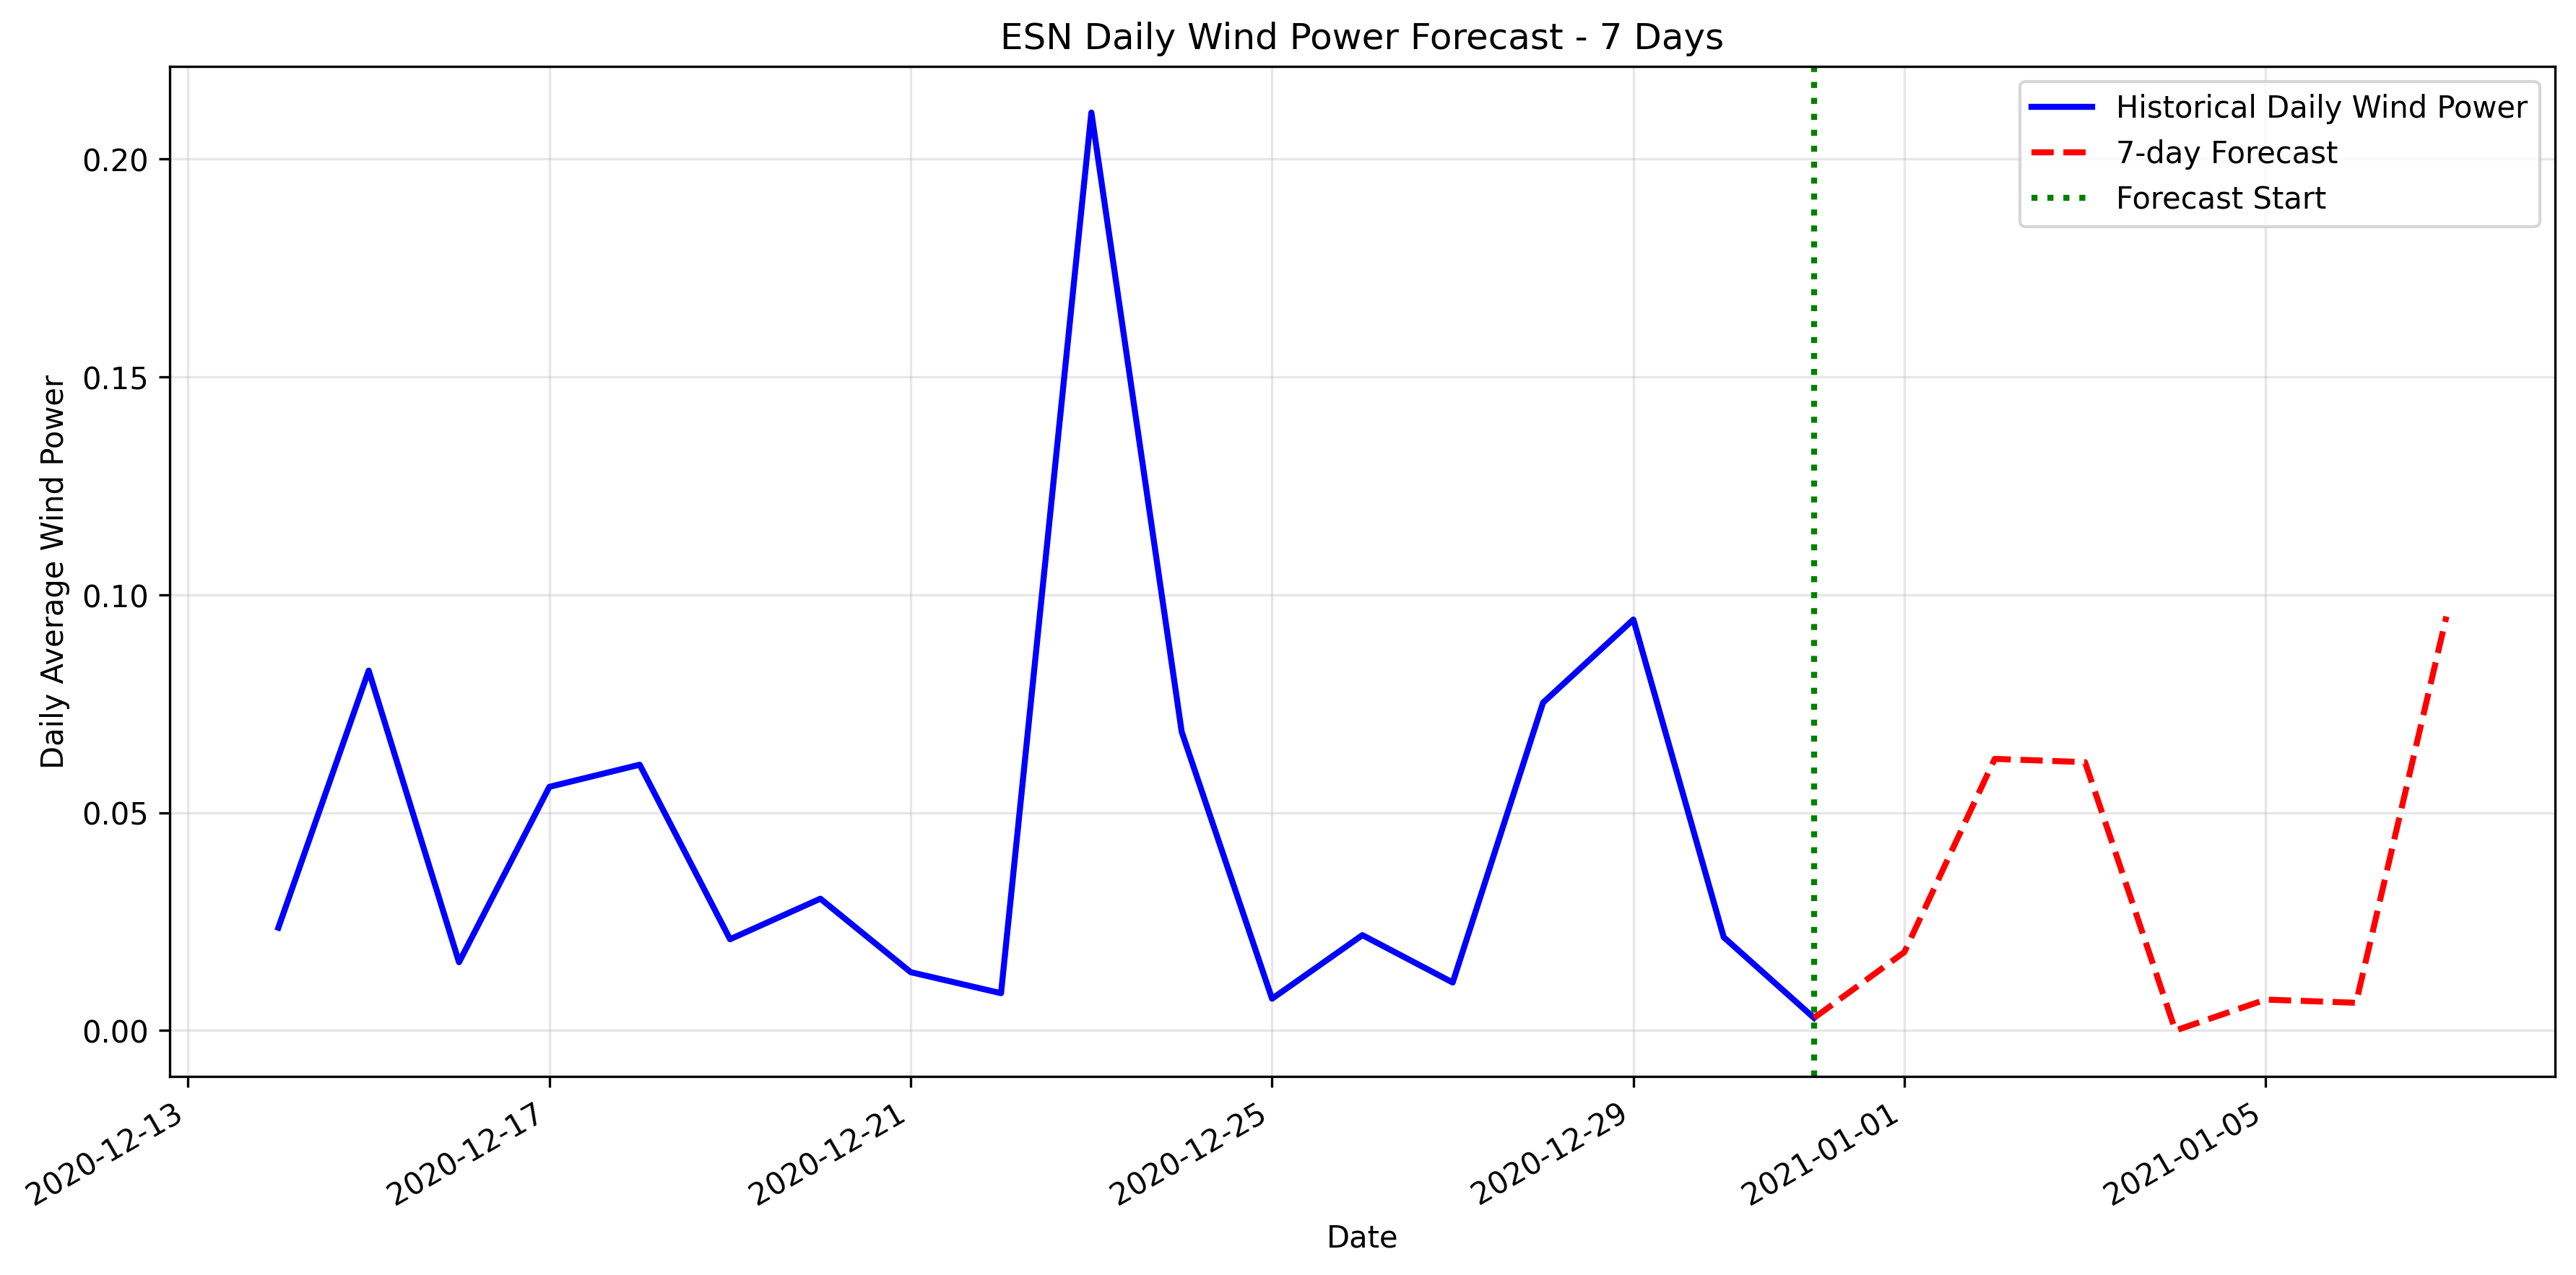

The file beside this chart, header and first rows:
datetime, forecasted_wind_power
2021-01-01, 0.01799
2021-01-02, 0.06234
2021-01-03, 0.06159
2021-01-04, 0.0
2021-01-05, 0.007098
2021-01-06, 0.006363
2021-01-07, 0.09502
